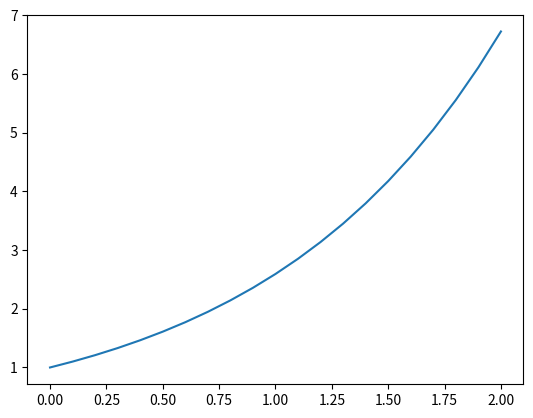

Python code for this plot:
import numpy as np
import matplotlib.pyplot as plt


dot_x =lambda x,t:  x 
h = 1
x_0 = 1
t_0 = 0
x_1 = x_0 + h*(dot_x(x_0,t_0)) 
#print(x_1)

def euler_step(ode,x_0,t_0,h):
    x_1 = x_0 + h*(dot_x(x_0,t_0))
    print(x_1)
euler_step(dot_x,4,2,1)

def solve_to(ode,x_1,t_1,t_2,deltat_max) :
    h = deltat_max
    x_total = [x_1]
    t_total = [t_1]
    x_n = x_1
    t_n = t_1
    i = 0
    while t_n < t_2:
        x_n = x_n + h*(ode(x_n,t_n))
        if t_n+h > t_2:
            h = abs(t_n-t_2)
        t_n = t_n + h
        x_total.append(x_n)
        t_total.append(t_n)
    return [x_total, t_total]
[x_total, t_total] = solve_to(dot_x,1,0,2,0.1)
print(x_total)    
plt.plot(t_total, x_total)
plt.show()
    